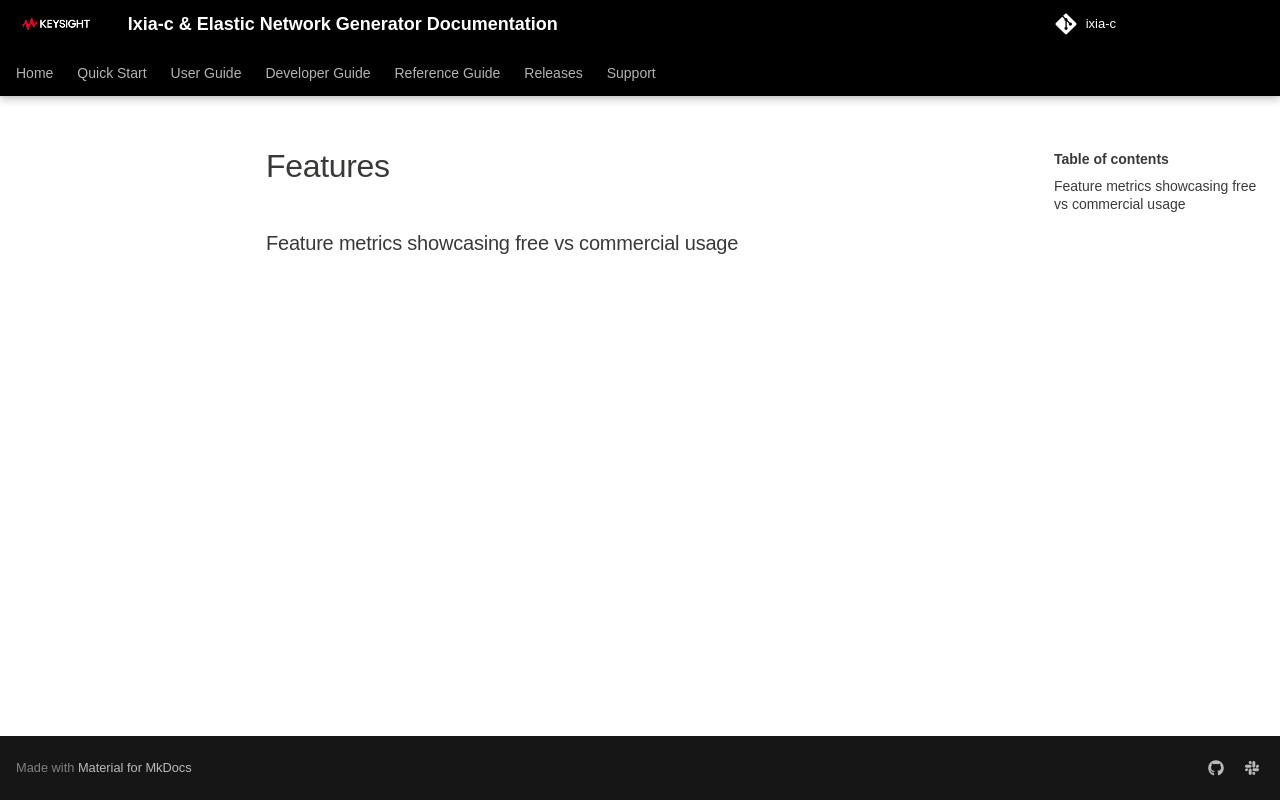

repository: open-traffic-generator/ixia-c · page: features/index.html · generator: mkdocs

### Feature metrics showcasing free vs commercial usage
